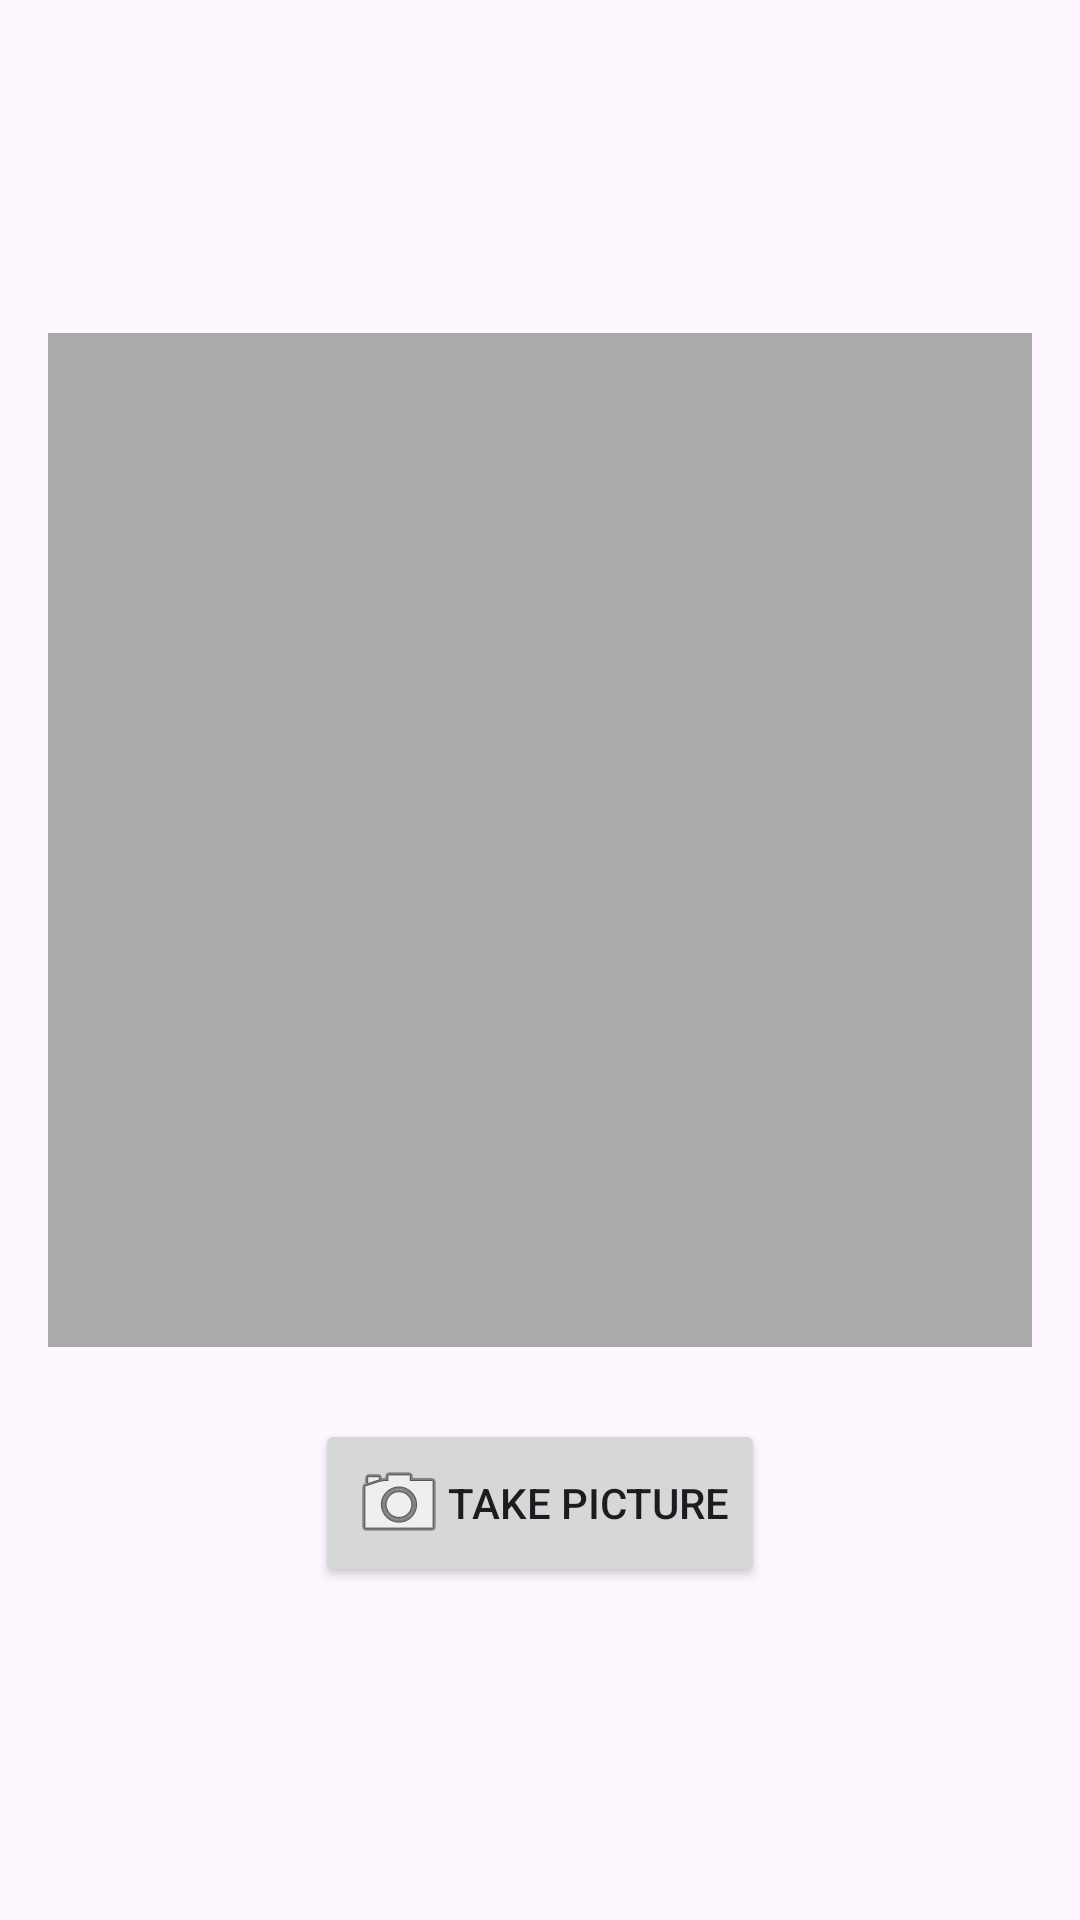

Layout XML and referenced resources for this Android screen:
<!-- AndroidManifest.xml: application theme Theme.SIA -->
<!-- res/layout/third_second.xml -->
<?xml version="1.0" encoding="utf-8"?>
<LinearLayout
    xmlns:android="http://schemas.android.com/apk/res/android"
    xmlns:tools="http://schemas.android.com/tools"
    android:id="@+id/cameraLayout"
    android:layout_width="match_parent"
    android:layout_height="match_parent"
    android:orientation="vertical"
    android:gravity="center"
    android:padding="16dp"
    tools:context=".CameraFragment">

    
    <ImageView
        android:id="@+id/imageViewPreview"
        android:layout_width="362dp"
        android:layout_height="338dp"
        android:layout_marginBottom="24dp"
        android:background="@android:color/darker_gray"
        android:contentDescription="Image Preview"
        android:scaleType="centerCrop" />

    
    <Button
        android:id="@+id/btnTakePicture"
        android:layout_width="wrap_content"
        android:layout_height="wrap_content"
        android:text="Take Picture"
        android:drawableLeft="@android:drawable/ic_menu_camera"
        android:padding="12dp" />

</LinearLayout>
<!-- resources referenced by this layout -->
<resources>
  <style name="Theme.SIA" parent="android:Theme.Material.Light.NoActionBar" />
</resources>
